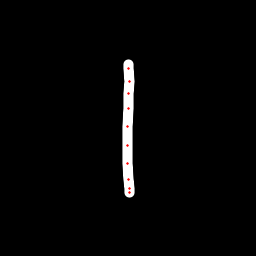

Source data for this figure (header and first rows):
x, y, hover, eod
128.7, 64.17, 0.0, 0.0
128.4, 68.68, 0.0, 0.0
129, 81.17, 0.0, 0.0
128.9, 93.89, 0.0, 0.0
128.7, 108.7, 0.0, 0.0
127.8, 126.6, 0.0, 0.0
127.1, 145.7, 0.0, 0.0
127.4, 163.8, 0.0, 0.0
128.7, 179.1, 0.0, 0.0
129.6, 188.7, 0.0, 0.0
129.8, 192.9, 0.0, 1.0
